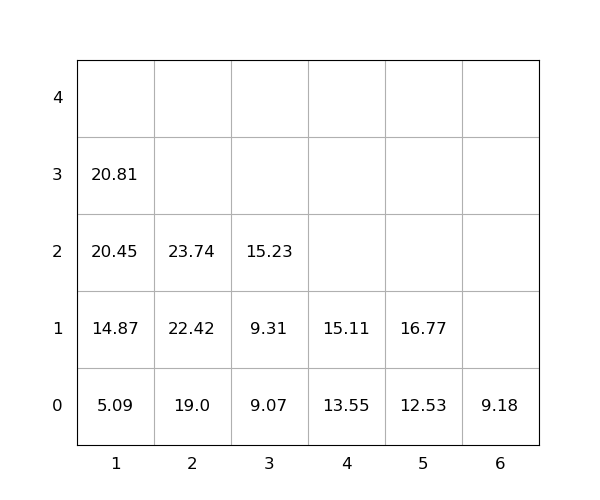

Values plotted in this chart, from the file beside it:
idx, loc_x, loc_y, loc_z, weight, group, score, seq, reloc, size(ft)
1, 1, 0, 0, 5.09, 0, 5.09, 1, 0, 20
2, 3, 0, 0, 9.07, 0, 9.07, 2, 0, 20
3, 2, 0, 0, 19.0, 0, 19.0, 3, 0, 20
4, 1, 0, 1, 14.87, 0, 14.87, 4, 0, 20
5, 4, 0, 0, 13.55, 0, 13.55, 5, 0, 20
6, 4, 0, 1, 15.11, 0, 15.11, 6, 0, 20
7, 5, 0, 0, 12.53, 0, 12.53, 7, 0, 20
8, 2, 0, 1, 22.42, 0, 22.42, 8, 0, 20
9, 3, 0, 1, 9.31, 0, 9.31, 9, 0, 20
10, 5, 0, 1, 16.77, 0, 16.77, 10, 0, 20
11, 1, 0, 2, 20.45, 0, 20.45, 11, 0, 20
12, 1, 0, 3, 20.81, 0, 20.81, 12, 0, 20
13, 3, 0, 2, 15.23, 0, 15.23, 13, 0, 20
14, 6, 0, 0, 9.18, 0, 9.18, 14, 0, 20
15, 2, 0, 2, 23.74, 0, 23.74, 15, 0, 20
